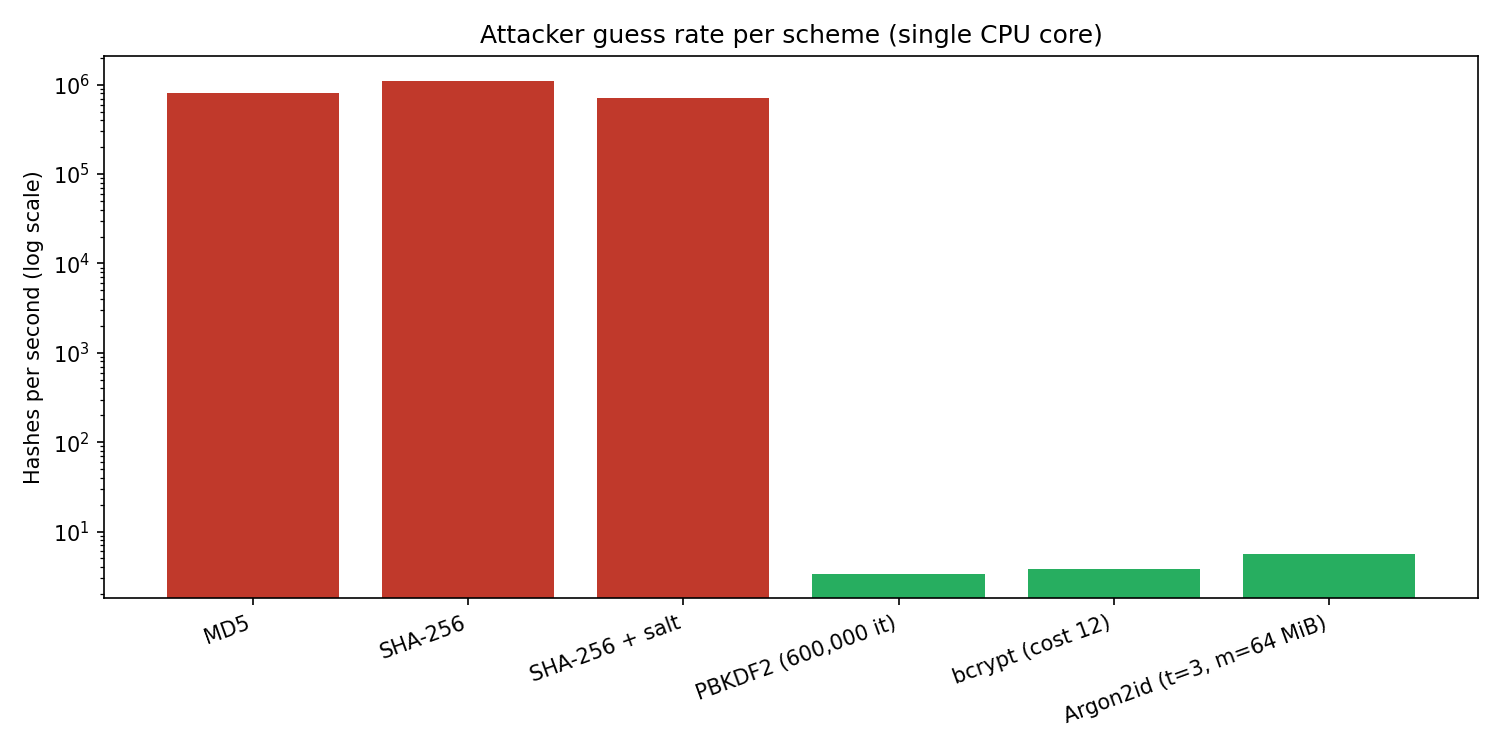

The table this chart was drawn from, first rows:
scheme, ms_per_hash, hashes_per_sec, seconds_for_rockyou
MD5, 0.001247, 801663, 17.89
SHA-256, 0.0009009, 1110042, 12.92
SHA-256 + salt, 0.001405, 711985, 20.15
PBKDF2 (600,000 it), 295.1, 3.388, 4233282
bcrypt (cost 12), 264.5, 3.78, 3794461
Argon2id (t=3, m=64 MiB), 180.2, 5.55, 2584639
